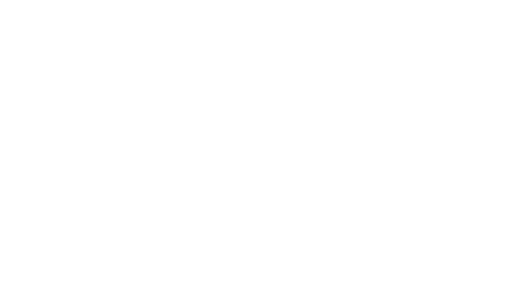
t = 0.00 s
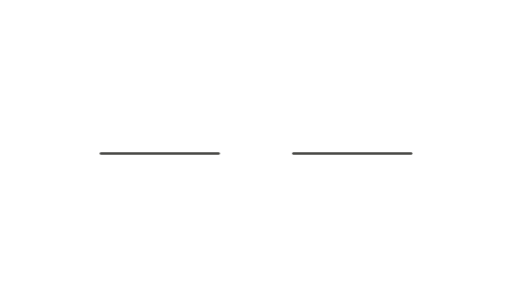
t = 0.40 s
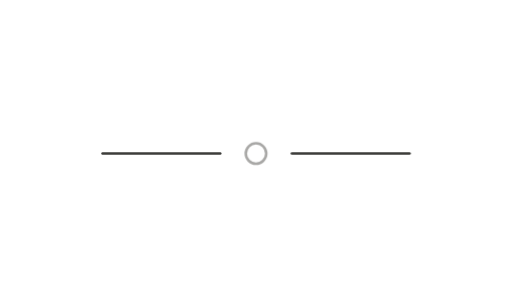
t = 0.53 s
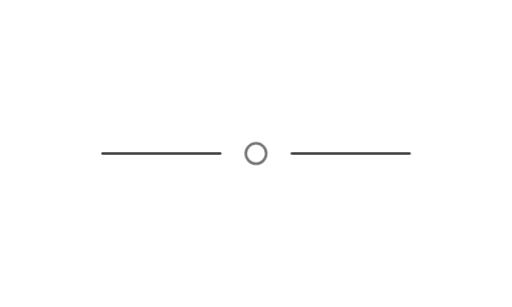
t = 0.65 s
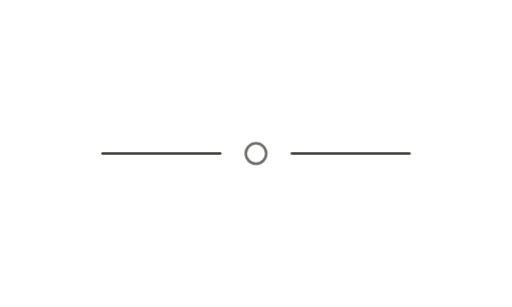
t = 0.78 s
t = 0.90 s: frame unchanged from t = 0.78 s, image omitted

The animated SVG that drew these frames (rendered in a browser with its animation timeline set to each time). Animation: 3 CSS @keyframes rules; one cycle of 0.90 s.

<svg viewBox="0 0 200 120" fill="none" xmlns="http://www.w3.org/2000/svg">
  <line x1="40" y1="60" x2="86" y2="60" stroke="#3D3D3A" stroke-width="1" stroke-linecap="round" class="left" />
  <line x1="114" y1="60" x2="160" y2="60" stroke="#3D3D3A" stroke-width="1" stroke-linecap="round" class="right" />
  <circle cx="100" cy="60" r="4" stroke="#6B6A67" stroke-width="1" fill="none" class="center" />
  <style>
    .left { opacity:0; animation: slideR 0.5s ease-out forwards; }
    .right { opacity:0; animation: slideL 0.5s ease-out forwards; }
    @keyframes slideR { 0%{opacity:0;transform:translateX(-10px)} 100%{opacity:1;transform:translateX(0)} }
    @keyframes slideL { 0%{opacity:0;transform:translateX(10px)} 100%{opacity:1;transform:translateX(0)} }
    .center { opacity:0; animation: fadeIn 0.3s 0.4s ease-out forwards; }
    @keyframes fadeIn { 100%{opacity:1} }
  </style>
</svg>
